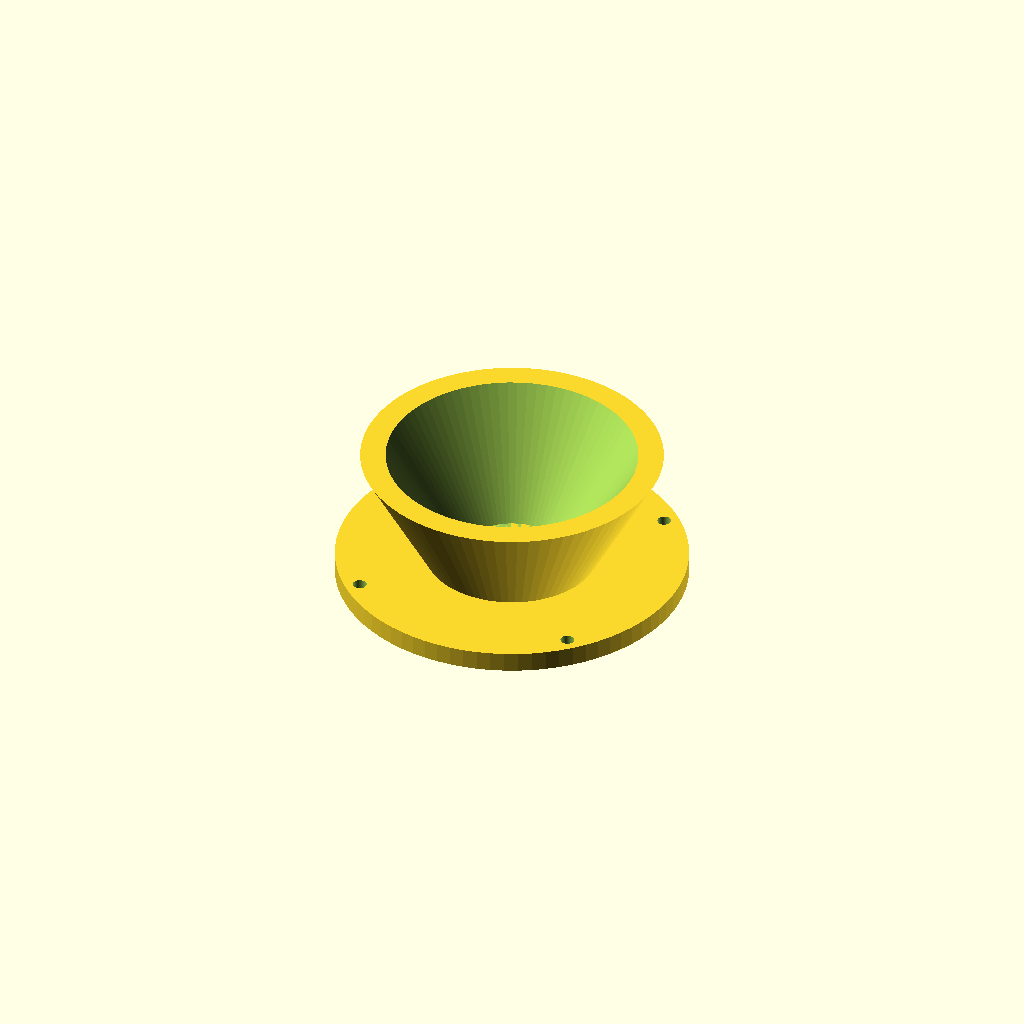
Cell 1: the model at its default parameters.
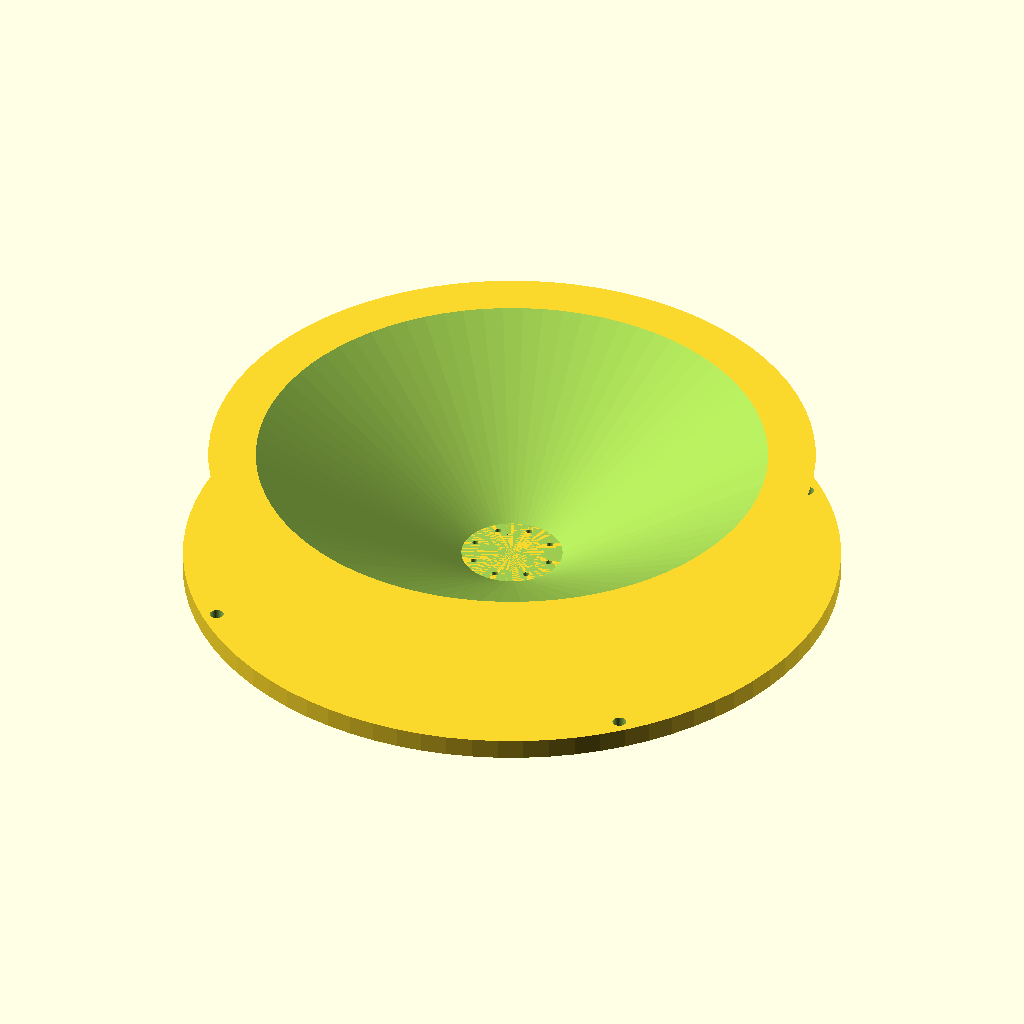
Cell 2 — cone_outer_dia set to 240, the other parameters unchanged.
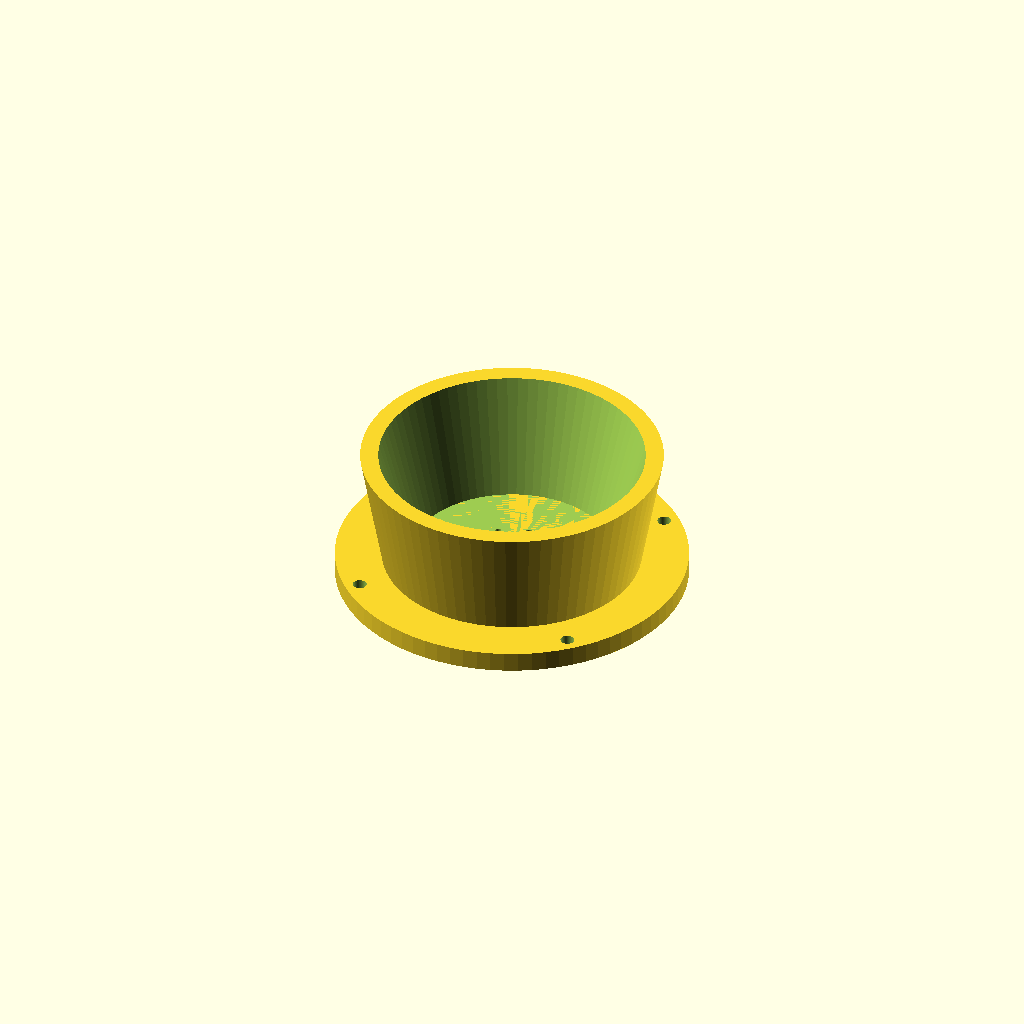
Cell 3 — cone_inner_dia set to 80, the other parameters unchanged.
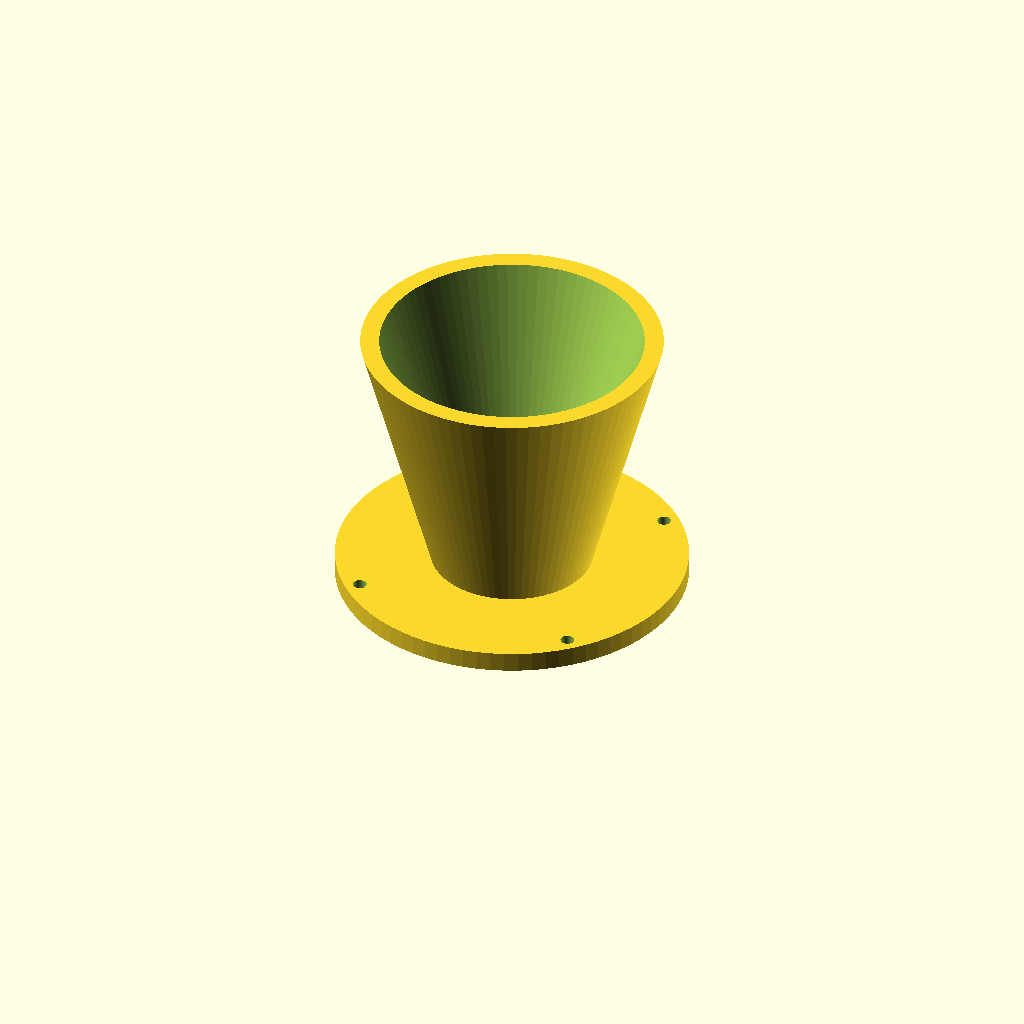
Cell 4: the same model with cone_depth = 110.
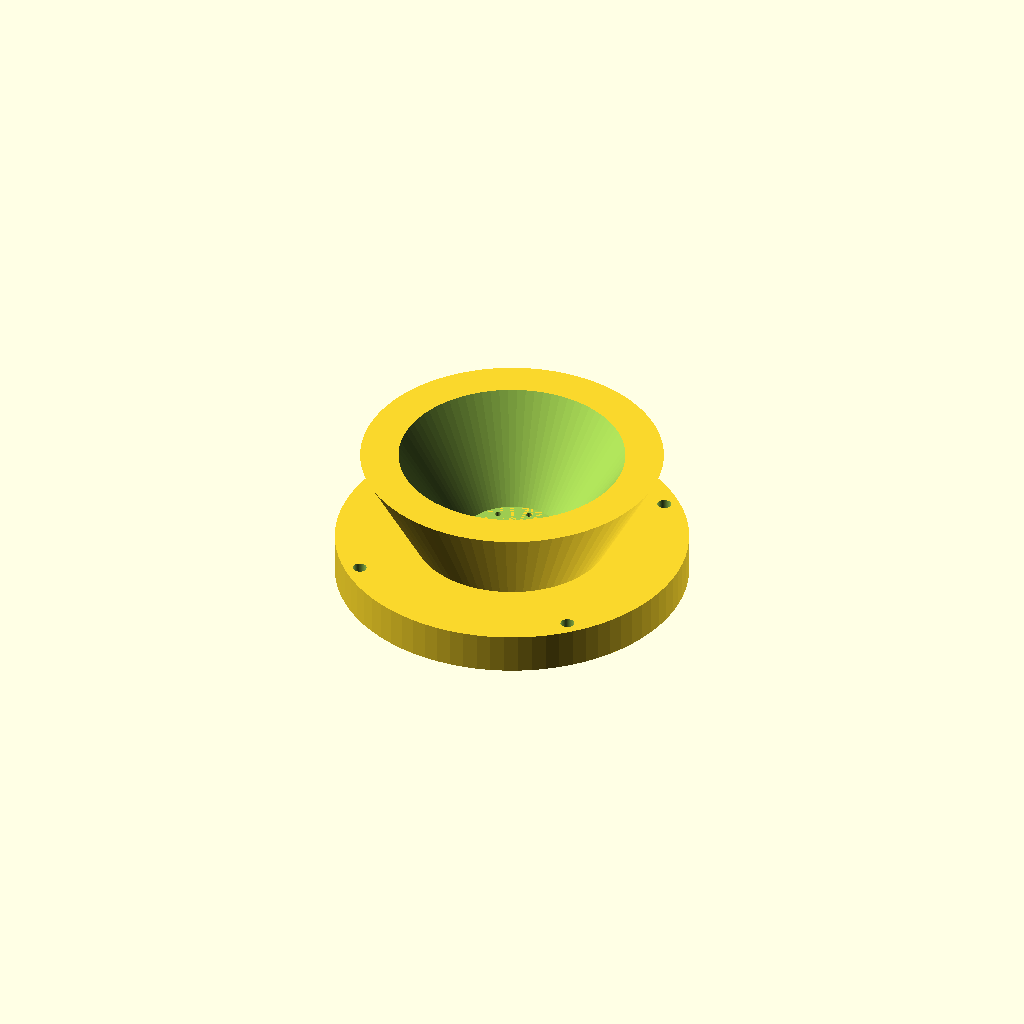
Cell 5: flange_thickness = 16 (everything else at default).
One fixed orthographic camera (rotation 55°, 0°, 25°; colour scheme Cornfield) for every cell.
OpenSCAD source file nexus_r2f_drybreak_funnel.scad:
// NEXUS SHELL (Ecosistema CC-O4) — Embudo R2F (Rapid Refill) y Válvula Dry-Break
// Licencia: CERN-OHL-S v2
// Desarrollador: David Dorado Blázquez Moraleda López (@Hipsonmk)
//
// Descripción: Interfaz cónica de acoplamiento de fluidos (Ecofire/Agua/Combustible).
// Diseñado para operaciones en pendiente sin interrupción. Incluye canal principal
// de 8 bar y anillo perimetral de purga neumática para expulsar ceniza/polvo lunar antes del sellado.

/* [Dimensiones del Embudo Cónico] */
cone_outer_dia = 120.0;
cone_inner_dia = 40.0;
cone_depth = 55.0;
flange_thickness = 8.0;

/* [Canales de Fluidos y Neumática] */
fluid_channel_dia = 25.0; // Caudal masivo (45 L/min)
purge_ring_dia = 32.0;    // Diámetro del anillo donde se sitúan los inyectores de aire
purge_hole_dia = 2.5;     // Soplado de purga a 8 bar
$fn = 80;

module guiding_cone() {
    difference() {
        // Bloque exterior del embudo
        cylinder(h=cone_depth, r1=cone_inner_dia/2 + 10, r2=cone_outer_dia/2, center=false);
        
        // Vaciado cónico interno (Guía mecánica para el brazo del NEXUS-L)
        translate([0, 0, flange_thickness])
        cylinder(h=cone_depth, r1=cone_inner_dia/2, r2=cone_outer_dia/2 - 5, center=false);
        
        // Canal central de fluidos (Válvula Dry-Break)
        translate([0, 0, -5])
        cylinder(h=cone_depth + 10, d=fluid_channel_dia, center=false);
    }
}

module pneumatic_purge_system() {
    // Inyectores de aire a alta presión para limpiar el acoplamiento
    // Actúan milisegundos antes del contacto físico total
    for (i = [0 : 360/8 : 359]) {
        rotate([0, 0, i])
        translate([purge_ring_dia/2, 0, -2])
        cylinder(h=flange_thickness + 5, d=purge_hole_dia, center=false);
    }
}

module structural_flange() {
    // Brida de anclaje al depósito del robot
    difference() {
        cylinder(h=flange_thickness, d=cone_outer_dia + 20, center=false);
        
        // Agujeros de anclaje M5
        for (i = [45 : 90 : 315]) {
            rotate([0, 0, i])
            translate([cone_outer_dia/2 + 4, 0, -1])
            cylinder(h=flange_thickness + 2, d=5.5, center=false);
        }
    }
}

// Ensamblaje Final de la Pieza
difference() {
    union() {
        structural_flange();
        guiding_cone();
    }
    pneumatic_purge_system();
}
Parameter table extracted from the source (name, type, default, range or options):
cone_outer_dia: number, default 120
cone_inner_dia: number, default 40
cone_depth: number, default 55
flange_thickness: number, default 8
fluid_channel_dia: number, default 25
purge_ring_dia: number, default 32
purge_hole_dia: number, default 2.5
